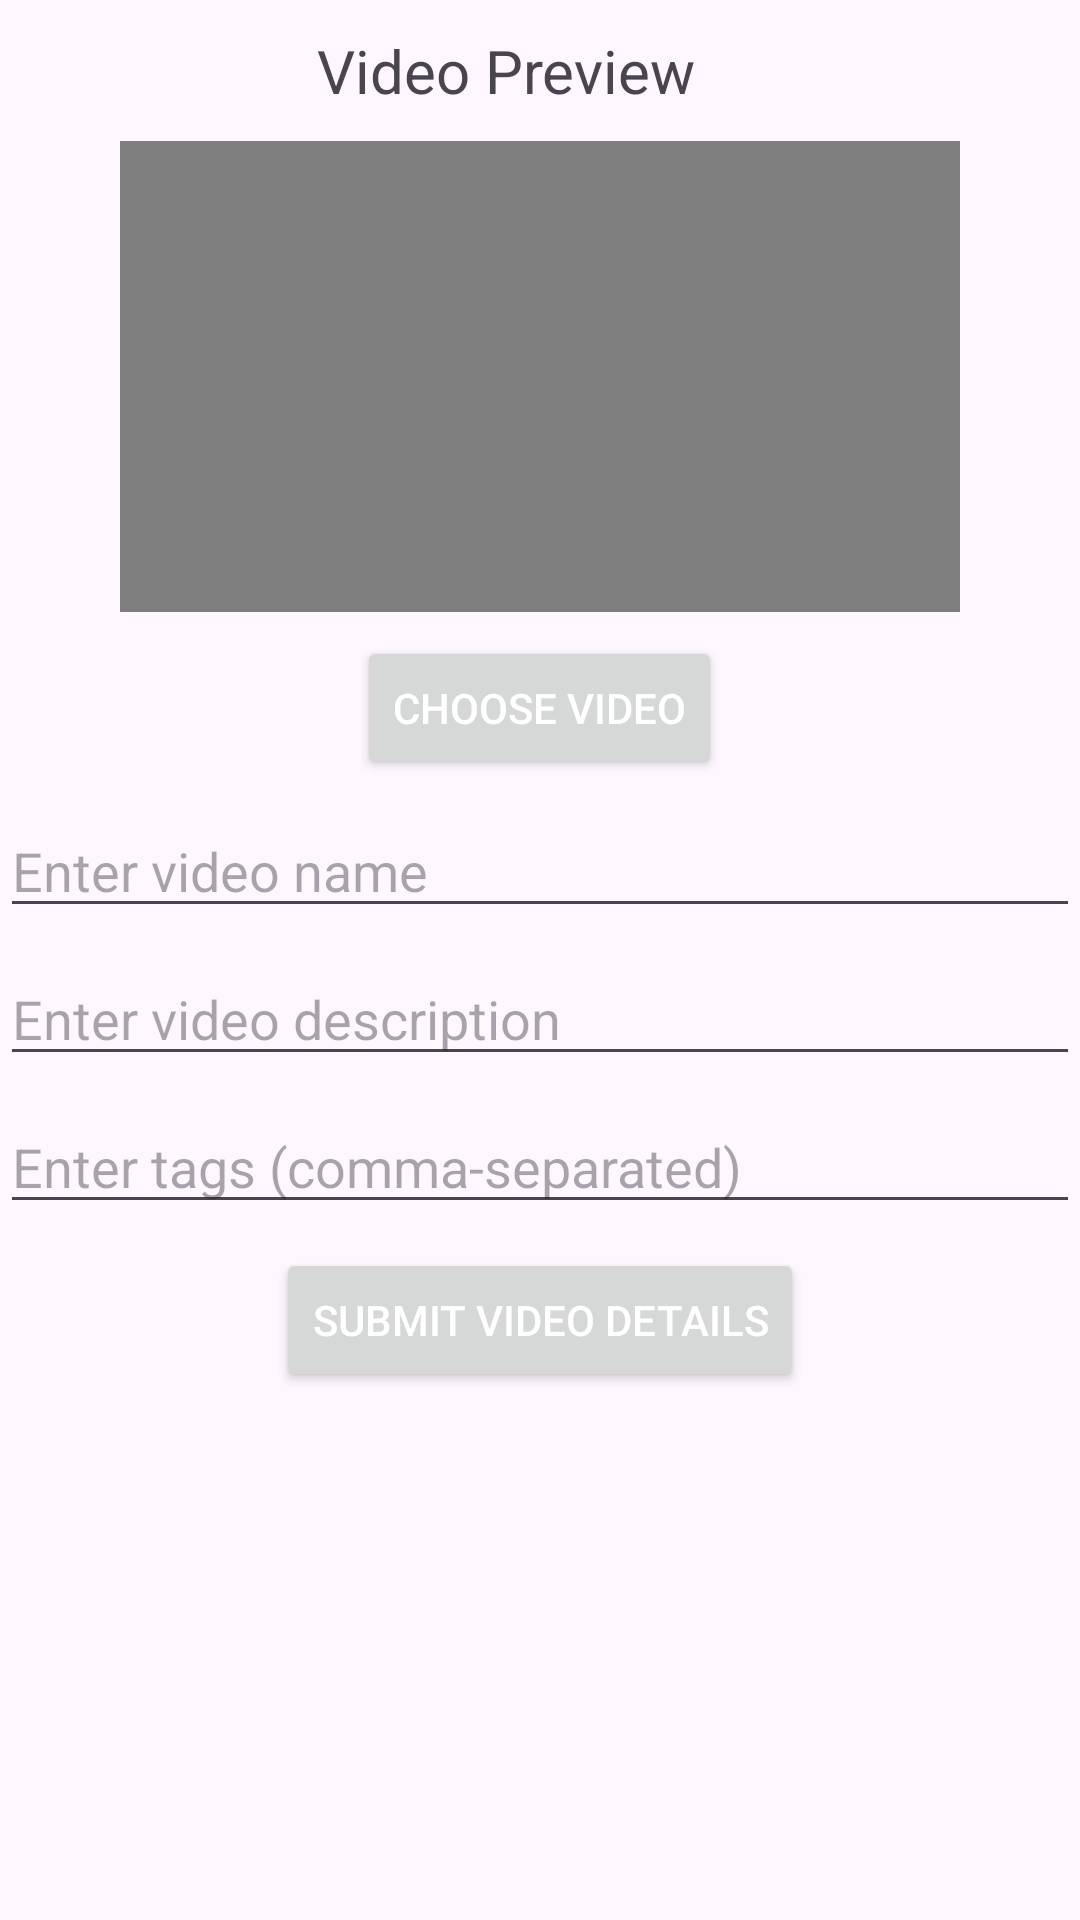

The Android layout XML behind this screen, and the referenced resources:
<!-- AndroidManifest.xml: application theme Theme.Android_client -->
<!-- res/layout/upload_video.xml -->
<?xml version="1.0" encoding="utf-8"?>
<androidx.constraintlayout.widget.ConstraintLayout xmlns:android="http://schemas.android.com/apk/res/android"
    xmlns:app="http://schemas.android.com/apk/res-auto"
    android:layout_width="match_parent"
    android:layout_height="match_parent">

    <LinearLayout
        android:layout_width="0dp"
        android:layout_height="match_parent"
        android:orientation="vertical"
        app:layout_constraintBottom_toTopOf="parent"
        app:layout_constraintEnd_toEndOf="parent"
        app:layout_constraintStart_toStartOf="parent">

        <LinearLayout
            android:layout_width="match_parent"
            android:layout_height="wrap_content"
            android:orientation="horizontal">

            <ImageView
                android:id="@+id/goBack"
                android:layout_width="wrap_content"
                android:layout_height="match_parent"
                android:layout_weight="1"
                android:contentDescription="@android:string/cancel"
                android:padding="5dp"
                app:srcCompat="@drawable/baseline_arrow_back_24" />

            <TextView
                android:layout_width="wrap_content"
                android:layout_height="wrap_content"
                android:layout_marginTop="10dp"
                android:layout_weight="4"
                android:gravity="center"
                android:text="@string/video_preview"
                android:textSize="20dp" />

            <Space
                android:layout_width="wrap_content"
                android:layout_height="wrap_content"
                android:layout_weight="2" />
        </LinearLayout>

        <RelativeLayout
            android:layout_width="280dp"
            android:layout_height="157dp"
            android:layout_gravity="center"
            android:layout_marginTop="10dp"
            android:background="@color/black">

            <VideoView
                android:id="@+id/videoPreview"
                android:layout_width="match_parent"
                android:layout_height="match_parent"
                android:layout_centerInParent="true" />
        </RelativeLayout>

        <Button
            android:id="@+id/videoInput"
            android:layout_width="wrap_content"
            android:layout_height="wrap_content"
            android:layout_gravity="center"
            android:layout_marginTop="8dp"
            android:textColor="@android:color/white"
            android:text="Choose video" />

        <EditText
            android:id="@+id/videoNameInput"
            android:layout_width="match_parent"
            android:layout_height="wrap_content"
            android:layout_marginTop="8dp"
            android:hint="Enter video name" />

        <EditText
            android:id="@+id/videoDescriptionInput"
            android:layout_width="match_parent"
            android:layout_height="wrap_content"
            android:layout_marginTop="8dp"
            android:hint="Enter video description" />

        <EditText
            android:id="@+id/videoTagsInput"
            android:layout_width="match_parent"
            android:layout_height="wrap_content"
            android:layout_marginTop="8dp"
            android:hint="Enter tags (comma-separated)" />

        <Button
            android:id="@+id/submitVideoButton"
            android:layout_width="wrap_content"
            android:layout_height="wrap_content"
            android:layout_gravity="center"
            android:layout_marginTop="8dp"
            android:textColor="@android:color/white"
            android:text="Submit Video Details" />
    </LinearLayout>

</androidx.constraintlayout.widget.ConstraintLayout>
<!-- resources referenced by this layout -->
<resources>
  <color name="black">#000000</color>
  <string name="video_preview">Video Preview</string>
  <style name="Theme.Android_client" parent="Base.Theme.Android_client" />
  <style name="Base.Theme.Android_client" parent="Theme.Material3.DayNight.NoActionBar">
          <item name="colorPrimary">@color/main_red</item>
      </style>
  <color name="main_red">#D32F2F</color>
</resources>
